Run: headless pygame with SDL's dummy video driver; simulated clock (each Clock.tick advances the game by its frame time, no real sleeping); random seed 0; keys injected as events and as key.get_pressed() state; no mouse input.
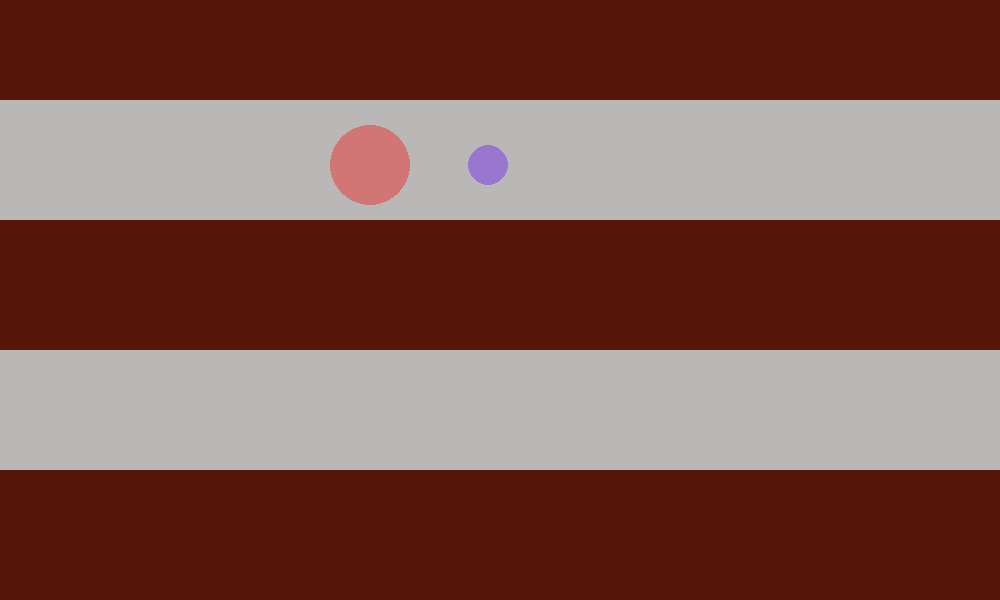
Frame 1 of 4 · flips 1–60 · no input
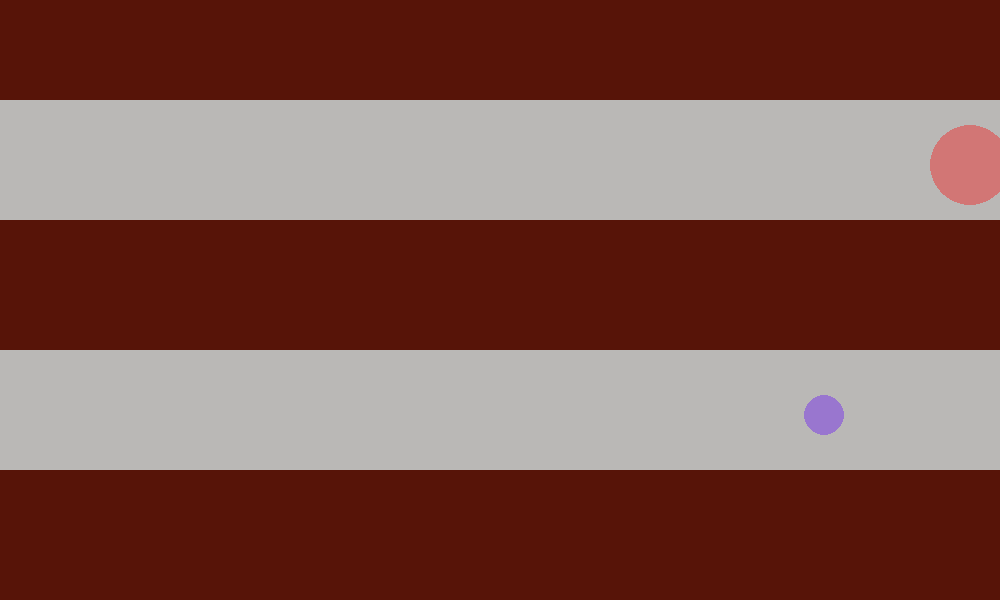
Frame 2 of 4 · flips 61–180 · tapped SPACE, RETURN · held RIGHT (→), D
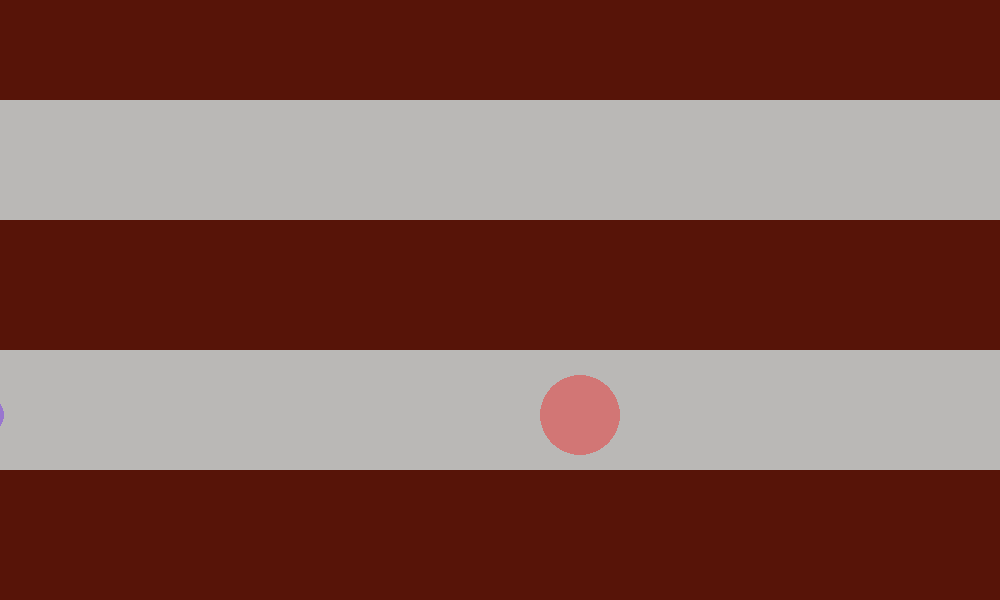
Frame 3 of 4 · flips 181–300 · held DOWN (↓), S
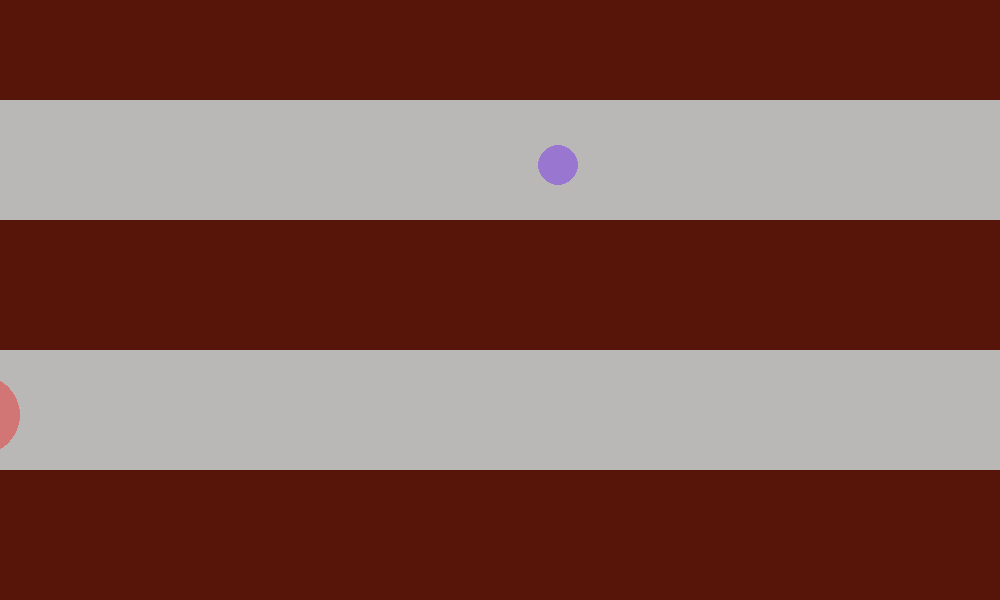
Frame 4 of 4 · flips 301–420 · held LEFT (←), A, UP (↑), W

The pygame program that drew these frames:

import time

import pygame as pg
import random

FPS = 60
WIDTH, HEIGHT = 1000, 600
MINT = (230, 254, 212)
ORANGE = (255, 150, 100)
BROWN = (87, 20, 8)
GRAY = (186, 184, 182)
RED = (245, 17, 17)
BLUE = (101, 17, 245)

class Cannon:
    SIZE = HEIGHT * 1 / 4

    def __int__(self):
        self.surf = pg.Surface((Cannon.SIZE, Cannon.SIZE), pg.SRCALPHA)
        self.rect = self.surf.get_rect(centerx=WIDTH / 2)
        self.rect.top = HEIGHT * 3 / 4
        self.surf.fill()
        
        self.speed = random.randint(1, 15)
        number1, number2, number3 = random.randint(0, 255), random.randint(0, 255), random.randint(0, 255)
        self.random_color = number1, number2, number3
        self.SIZE = random.randint(1, 20)
        time.sleep(0.2)

        




pg.init()
screen = pg.display.set_mode((WIDTH, HEIGHT))
pg.display.set_caption("Игра")
clock = pg.time.Clock()

background = pg.Surface((WIDTH, HEIGHT))
background.fill(BROWN)
pg.draw.rect(background, GRAY, (0, 100, WIDTH, 120))
pg.draw.rect(background, GRAY, (0, 350, WIDTH, 120))

cannon1 = pg.Surface((HEIGHT * 1 / 4, HEIGHT * 1 / 4), pg.SRCALPHA)
cannon_rect = cannon1.get_rect(centerx=WIDTH / 2)
cannon_rect.top = HEIGHT * 3 / 4
cannon1.fill((0, 0, 0, 0))
pg.draw.circle(cannon1, (*RED, 100), (cannon_rect.width / 2, cannon_rect.height / 2), 40)
x1, y1 = 0, 90

cannon2 = pg.Surface((HEIGHT * 1 / 4, HEIGHT * 1 / 4), pg.SRCALPHA)
cannon_rect = cannon2.get_rect(centerx=WIDTH / 2)
cannon_rect.top = HEIGHT * 3 / 4
cannon2.fill((0, 0, 0, 0))
pg.draw.circle(cannon2, (*BLUE, 100), (cannon_rect.width / 2, cannon_rect.height / 2), 20)
x2, y2 = 0, 340

screen.blit(background, (0, 0))
screen.blit(cannon1, (x1, y1))
screen.blit(cannon2, (x2, y2))
pg.display.update()


rect1 = cannon1.get_rect(topleft=(x1, y1))
rect2 = cannon2.get_rect(topleft=(x2, y2))

speed1 = 5
speed2 = 7

flag_play = True
flag1 = 'вправо'
flag2 = 'вправо'
while flag_play:
    clock.tick(FPS)

    for event in pg.event.get():
        if event.type == pg.QUIT:
            pg.quit()
            flag_play = False
            break
    if not flag_play:
            break

    if rect1.left >= WIDTH:
        flag1 = 'влево'

    if rect1.left <= -220:
        flag1 = 'вправо'

    if flag1 == 'вправо':
        rect1.x += speed1
        rect1.y = 90
    if flag1 == 'влево':
        rect1.x -= speed1
        rect1.y = 340

    if rect2.left >= WIDTH:
        flag2 = 'влево'
    if rect2.left <= -220:
        flag2 = 'вправо'
    if flag2 == 'вправо':
        rect2.x += speed2
        rect2.y = 90
    if flag2 == 'влево':
        rect2.x -= speed2
        rect2.y = 340

    screen.blit(background, (0, 0))
    screen.blit(cannon1, rect1)
    screen.blit(cannon2, rect2)
    pg.display.update()
